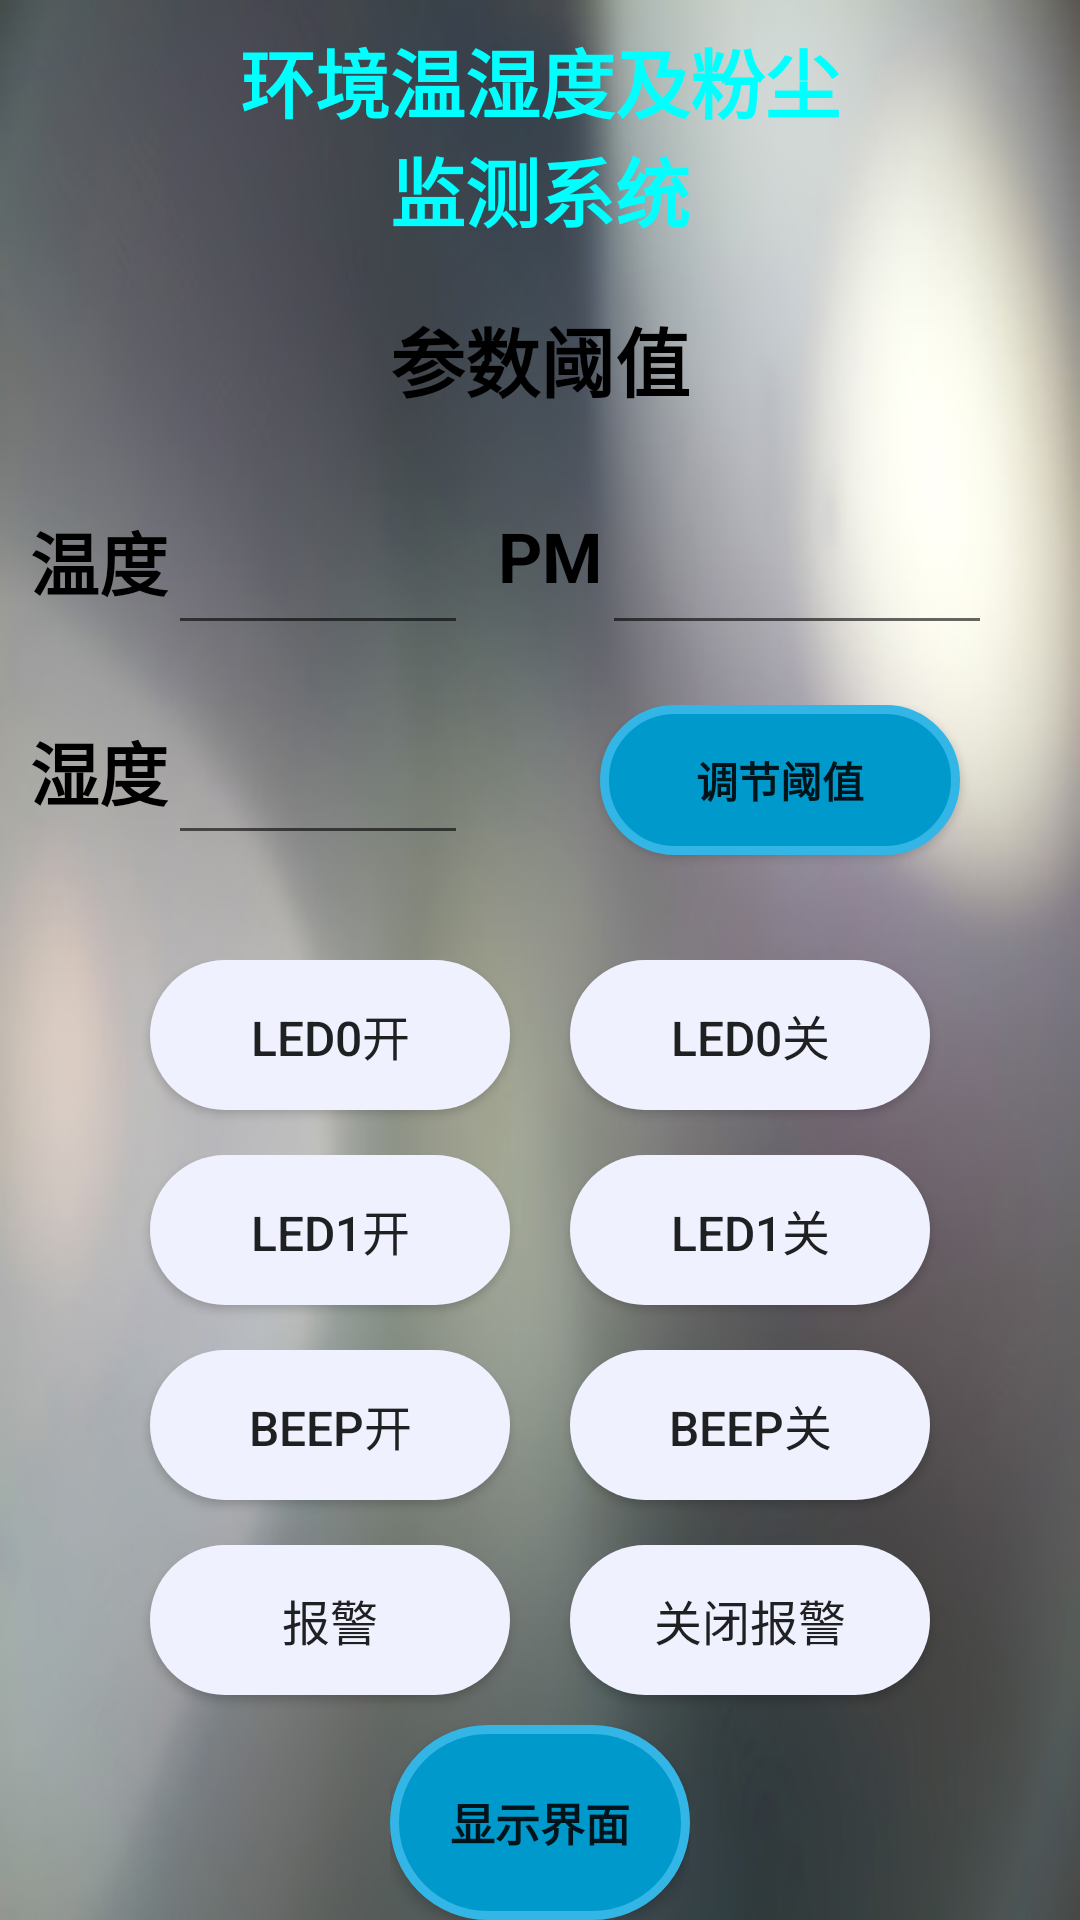

Write the Android layout XML for this screen, with the resource values it uses.
<!-- AndroidManifest.xml: application theme Theme.Enviroment_monitor -->
<!-- res/layout/activity_admin.xml -->
<?xml version="1.0" encoding="utf-8"?>

<LinearLayout xmlns:android="http://schemas.android.com/apk/res/android"
    xmlns:tools="http://schemas.android.com/tools"
    android:orientation="vertical"
    android:layout_width="match_parent"
    android:layout_height="match_parent"
    android:background="@drawable/img_1">
    <LinearLayout
        android:layout_width="wrap_content"
        android:layout_height="80dp"
        android:layout_marginTop="5dp"
        android:layout_gravity="center">

        <TextView
            android:layout_width="wrap_content"
            android:layout_height="wrap_content"
            android:layout_gravity="center"
            android:gravity="center"
            android:text="@string/deadline"
            android:textColor="#00FFFF"
            android:textSize="25sp"
            android:textStyle="bold">

        </TextView>
    </LinearLayout>
    <LinearLayout
        android:layout_width="wrap_content"
        android:layout_height="50dp"
        android:layout_marginTop="10dp"
        android:layout_gravity="center">

        <TextView
            android:layout_width="wrap_content"
            android:layout_height="wrap_content"
            android:layout_gravity="center"
            android:gravity="center"
            android:text="参数阈值"
            android:textColor="#000000"
            android:textSize="25sp"
            android:textStyle="bold">

        </TextView>

    </LinearLayout>
    <RelativeLayout
        android:layout_width="390dp"
        android:layout_height="70dp"
        android:layout_marginStart="10dp"
        android:layout_marginTop="20dp"
        android:layout_marginEnd="50dp">

        <TextView
            android:id="@+id/text_tempmax"
            android:layout_width="wrap_content"
            android:layout_height="60dp"
            android:layout_centerVertical="true"
            android:text="温度"
            android:textColor="#000000"
            android:textSize="23sp"
            android:textStyle="bold">

        </TextView>

        <EditText
            android:id="@+id/tempmax"
            android:layout_width="100dp"
            android:layout_height="50dp"
            android:textSize="23sp"
            android:textStyle=""
            android:gravity="center"
            android:layout_marginStart="0dp"
            android:layout_toEndOf="@+id/text_tempmax">

        </EditText>

        <TextView
            android:id="@+id/text_pmmax"
            android:layout_width="wrap_content"
            android:layout_height="60dp"
            android:layout_marginLeft="10dp"
            android:layout_centerVertical="true"
            android:layout_toEndOf="@+id/tempmax"
            android:text="PM"
            android:textColor="#000000"
            android:textSize="23sp"
            android:textStyle="bold">

        </TextView>

        <EditText
            android:id="@+id/pmmax"
            android:layout_width="130dp"
            android:layout_height="50dp"
            android:textSize="23sp"
            android:textStyle=""
            android:gravity="center"
            android:layout_marginStart="0dp"
            android:layout_toEndOf="@+id/text_pmmax"
            android:inputType="text"></EditText>
    </RelativeLayout>

    <RelativeLayout
        android:layout_width="390dp"
        android:layout_height="70dp"
        android:layout_marginStart="10dp"
        android:layout_marginEnd="50dp">

        <TextView
            android:id="@+id/text_humimax"
            android:layout_width="wrap_content"
            android:layout_height="60dp"
            android:text="湿度"
            android:layout_centerVertical="true"
            android:textSize="23sp"
            android:textColor="#000000"
            android:textStyle="bold">

        </TextView>
        <EditText
            android:id="@+id/humimax"
            android:layout_width="100dp"
            android:layout_height="50dp"
            android:textSize="23sp"
            android:textStyle=""
            android:gravity="center"
            android:layout_toEndOf="@+id/text_humimax"
            android:inputType="text">
        </EditText>

        <Button
            android:id="@+id/yztj"
            android:layout_width="120dp"
            android:layout_height="50dp"
            android:layout_gravity="center"
            android:layout_marginLeft="190dp"
            android:layout_marginTop="0dp"
            android:textStyle="bold"
            android:background="@drawable/admin_button_shape"
            android:text="调节阈值" />

    </RelativeLayout>
    <LinearLayout
        android:layout_width="match_parent"
        android:layout_height="60dp"
        android:layout_marginTop="15dp"
        android:layout_marginLeft="0dp">


        <Button
            android:id="@+id/button_LED0K"
            android:layout_width="30dp"
            android:layout_height="50dp"
            android:layout_marginLeft="50dp"
            android:layout_weight="1"
            android:background="@drawable/button_qy"
            android:textSize="16dp"
            android:text="LED0开" />

        <Button
            android:id="@+id/button_LED0G"
            android:layout_width="30dp"
            android:layout_height="50dp"
            android:layout_weight="1"
            android:layout_marginLeft="20dp"
            android:layout_marginRight="50dp"
            android:background="@drawable/button_qy"
            android:textSize="16dp"
            android:text="LED0关" />
    </LinearLayout>
    <LinearLayout
        android:layout_width="match_parent"
        android:layout_height="60dp"
        android:layout_marginTop="5dp"
        android:layout_marginLeft="0dp">


        <Button
            android:id="@+id/button_LED1K"
            android:layout_width="30dp"
            android:layout_height="50dp"
            android:layout_marginLeft="50dp"
            android:layout_weight="1"
            android:background="@drawable/button_qy"
            android:textSize="16dp"
            android:text="LED1开" />

        <Button
            android:id="@+id/button_LED1G"
            android:layout_width="30dp"
            android:layout_height="50dp"
            android:layout_weight="1"
            android:layout_marginLeft="20dp"
            android:layout_marginRight="50dp"
            android:background="@drawable/button_qy"
            android:textSize="16dp"
            android:text="LED1关" />
    </LinearLayout>
    <LinearLayout
        android:layout_width="match_parent"
        android:layout_height="60dp"
        android:layout_marginTop="5dp"
        android:layout_marginLeft="0dp">


        <Button
            android:id="@+id/button_BEEPK"
            android:layout_width="30dp"
            android:layout_height="50dp"
            android:layout_marginLeft="50dp"
            android:layout_weight="1"
            android:background="@drawable/button_qy"
            android:textSize="16dp"
            android:text="BEEP开" />

        <Button
            android:id="@+id/button_BEEPG"
            android:layout_width="30dp"
            android:layout_height="50dp"
            android:layout_weight="1"
            android:layout_marginLeft="20dp"
            android:layout_marginRight="50dp"
            android:background="@drawable/button_qy"
            android:textSize="16dp"
            android:text="BEEP关" />
    </LinearLayout>
    <LinearLayout
        android:layout_width="match_parent"
        android:layout_height="60dp"
        android:layout_marginTop="5dp"
        android:layout_marginLeft="0dp">


        <Button
            android:id="@+id/button_BJK"
            android:layout_width="30dp"
            android:layout_height="50dp"
            android:layout_marginLeft="50dp"
            android:layout_weight="1"
            android:background="@drawable/button_qy"
            android:textSize="16dp"
            android:text="报警" />

        <Button
            android:id="@+id/button_BJG"
            android:layout_width="30dp"
            android:layout_height="50dp"
            android:layout_weight="1"
            android:layout_marginLeft="20dp"
            android:layout_marginRight="50dp"
            android:background="@drawable/button_qy"
            android:textSize="16dp"
            android:text="关闭报警" />
    </LinearLayout>
    <LinearLayout
        android:layout_width="wrap_content"
        android:layout_height="wrap_content"
        android:layout_marginTop="0dp"
        android:layout_gravity="center">

        <Button
            android:id="@+id/display"
            android:layout_width="wrap_content"
            android:layout_height="match_parent"
            android:layout_gravity="center"
            android:textStyle="bold"
            android:textSize="15dp"
            android:layout_marginTop="0dp"
            android:background="@drawable/admin_button_shape"
            android:text="显示界面" />

    </LinearLayout>


</LinearLayout>
<!-- resources referenced by this layout -->
<resources>
  <!-- drawable admin_button_shape (drawable) -->
  <?xml version="1.0" encoding="utf-8"?>
  
  <shape xmlns:android="http://schemas.android.com/apk/res/android"
      android:shape="rectangle">
      <solid android:color="@android:color/holo_blue_dark" />
      <size android:width="100dp" android:height="100dp" />
      <padding android:left="10dp" android:top="10dp" android:right="10dp" android:bottom="10dp" />
      <corners android:radius="50dp" />
      <stroke
          android:width="3dp"
          android:color="@android:color/holo_blue_light" />
  </shape>
  <!-- drawable button_qy (drawable) -->
  <?xml version="1.0" encoding="utf-8"?>
  
  <shape xmlns:android="http://schemas.android.com/apk/res/android">
      
      <solid android:color="#F0F1FF" />
      
      <corners android:radius="180dip" />
  </shape>
  <!-- drawable img_1: png bitmap (drawable, 143386 bytes) -->
  <string name="deadline">环境温湿度及粉尘\n监测系统</string>
  <style name="Theme.Enviroment_monitor" parent="Theme.MaterialComponents.DayNight.DarkActionBar.Bridge">
          
          <item name="colorPrimary">@color/purple_500</item>
          <item name="colorPrimaryVariant">@color/purple_700</item>
          <item name="colorOnPrimary">@color/white</item>
          
          <item name="colorSecondary">@color/teal_200</item>
          <item name="colorSecondaryVariant">@color/teal_700</item>
          <item name="colorOnSecondary">@color/black</item>
          
          <item name="android:statusBarColor">?attr/colorPrimaryVariant</item>
          
      </style>
  <color name="purple_500">#FF6200EE</color>
  <color name="purple_700">#FF3700B3</color>
  <color name="white">#FFFFFFFF</color>
  <color name="teal_200">#FF03DAC5</color>
  <color name="teal_700">#FF018786</color>
  <color name="black">#FF000000</color>
</resources>
